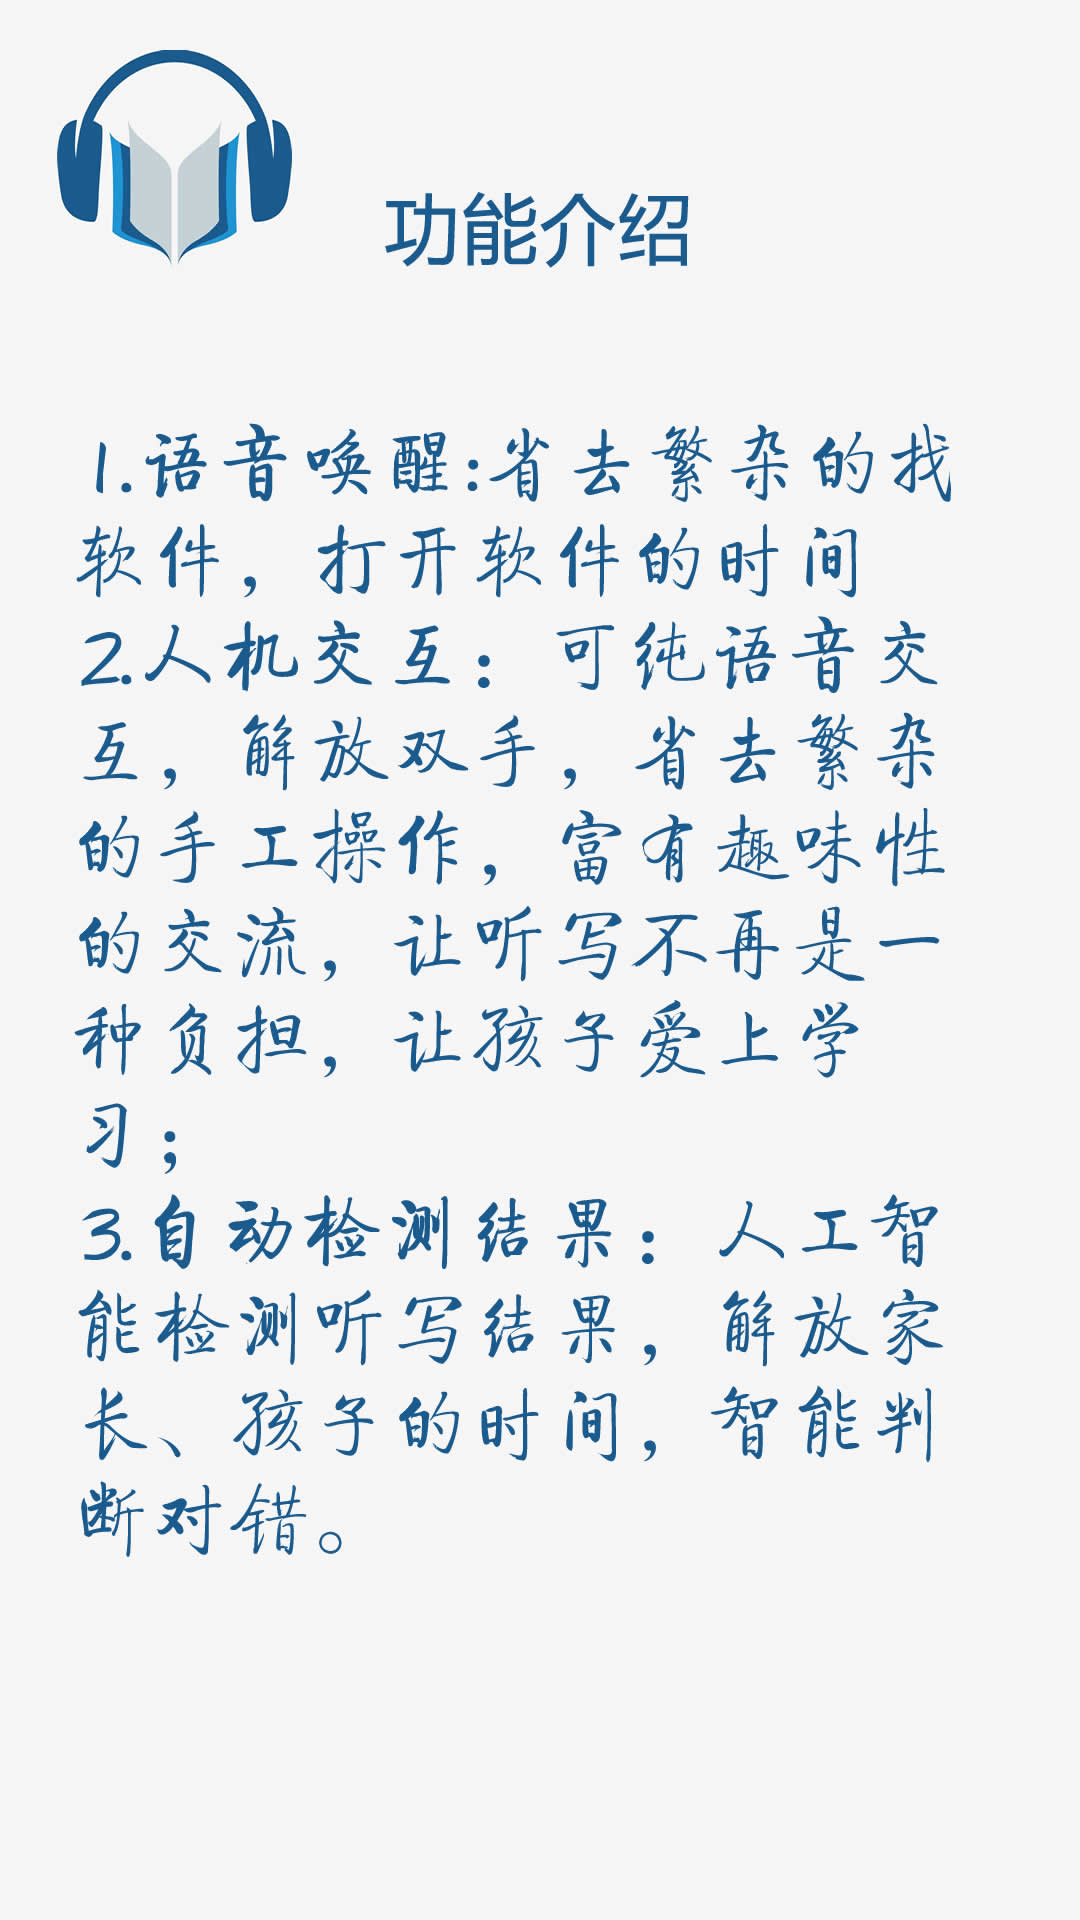

Layout XML and referenced resources for this Android screen:
<!-- AndroidManifest.xml: application theme AppTheme -->
<!-- res/layout/fragment_pager3_layout.xml -->
<?xml version="1.0" encoding="utf-8"?>
<LinearLayout xmlns:android="http://schemas.android.com/apk/res/android"
    android:layout_width="match_parent"
    android:layout_height="match_parent"
    android:background="@drawable/page3"/>
<!-- resources referenced by this layout -->
<resources>
  <!-- drawable page3: jpg bitmap (drawable, 186321 bytes) -->
  <style name="AppTheme" parent="Theme.AppCompat.Light.NoActionBar">
          
          <item name="colorPrimary">@color/colorPrimary</item>
          <item name="colorPrimaryDark">@color/colorPrimaryDark</item>
          <item name="colorAccent">@color/colorAccent</item>
      </style>
  <!-- not gathered from this repository: default colours our renderer supplied (Android Studio template values) -->
  <color name="colorPrimary">#FF6200EE</color>
  <color name="colorPrimaryDark">#FF3700B3</color>
  <color name="colorAccent">#FF03DAC5</color>
</resources>
